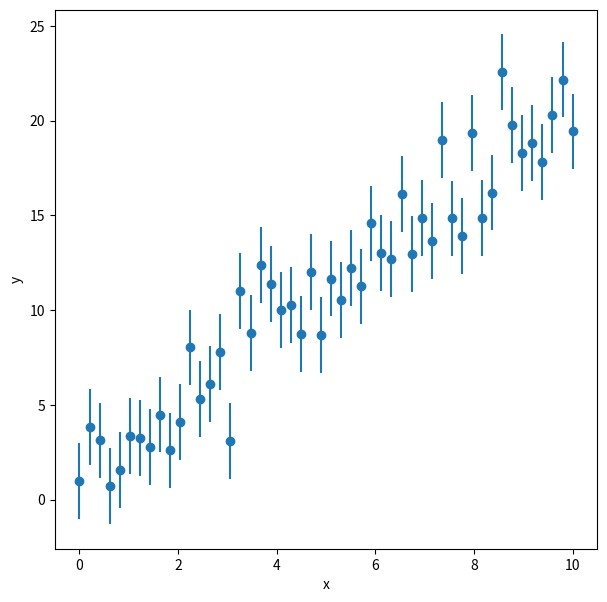
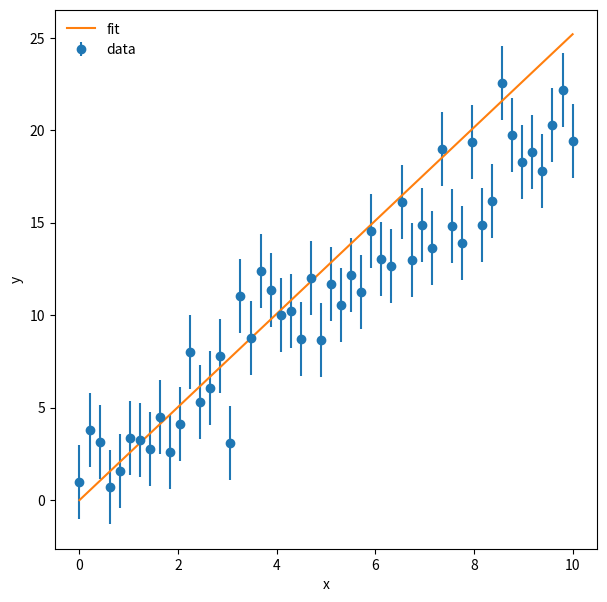

The matplotlib source for these figures, in order:
%matplotlib inline
import matplotlib.pyplot as plt
import numpy as np

#Set a random number seed
np.random.seed(119)

#Set number of data points
npoints = 50

#Set x
x = np.linspace(0,10.,npoints)

#Set slope, intercept, and scatter rms
m = 2.0
b = 1.0
sigma = 2.0

#Generate y points
y = m*x + b + np.random.normal(scale=sigma, size=npoints) #scale=sigma is the rms value of a gaussian, so we're generating gaussian noise
y_err = np.full(npoints, sigma) #This means there are 50 two values to fill the array(?)

f = plt.figure(figsize=(7,7))
plt.errorbar(x,y,sigma,fmt='o')
plt.xlabel('x')
plt.ylabel('y')

m_fit, b_fit = np.poly1d(np.polyfit(x, y, 1, w = 1./y_err)) #weight with uncertainties
print(m_fit, b_fit)

y_fit = m_fit * x * b_fit

f = plt.figure(figsize=(7,7))
plt.errorbar(x,y, yerr=y_err, fmt='o', label='data')
plt.plot(x,y_fit,label='fit')
plt.xlabel('x')
plt.ylabel('y')
plt.legend(loc=2, frameon=False)

